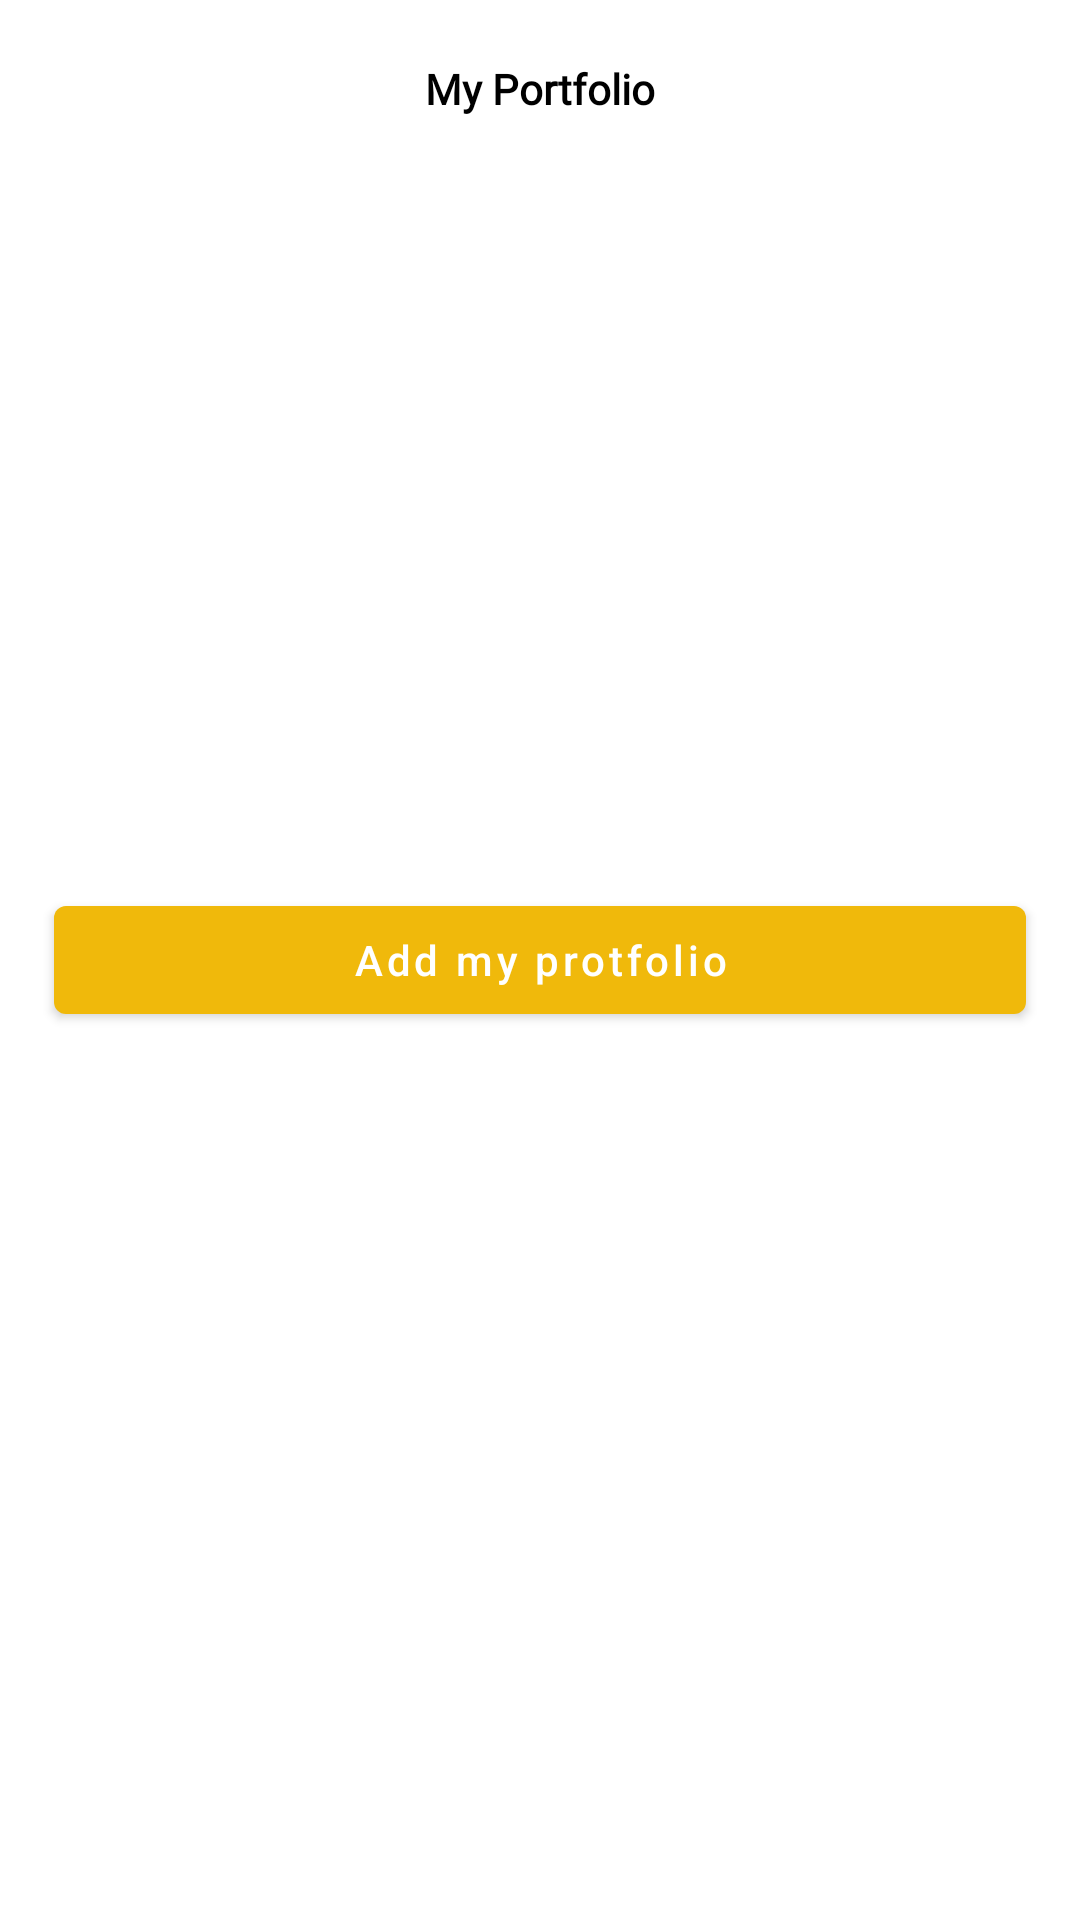

Android layout source for this screen:
<!-- AndroidManifest.xml: application theme Theme.BinanceTracker -->
<!-- res/layout/fragment_my_portfolio.xml -->
<androidx.constraintlayout.widget.ConstraintLayout xmlns:android="http://schemas.android.com/apk/res/android"
    xmlns:app="http://schemas.android.com/apk/res-auto"
    xmlns:tools="http://schemas.android.com/tools"
    android:layout_width="match_parent"
    android:layout_height="match_parent"
    tools:context="com.enfiny.binancetracker.ui.binancelist.MyPortfolioFragment">

    <androidx.constraintlayout.widget.ConstraintLayout
        android:id="@+id/toolbar_container"
        android:layout_width="match_parent"
        android:layout_height="wrap_content"
        app:layout_constraintBottom_toTopOf="@id/my_portfolio_recycler"
        app:layout_constraintStart_toStartOf="parent"
        app:layout_constraintTop_toTopOf="parent">

        <androidx.constraintlayout.widget.ConstraintLayout
            android:id="@+id/menu_button"
            android:layout_width="wrap_content"
            android:layout_height="0dp"
            android:clickable="true"
            android:focusable="true"
            app:layout_constraintBottom_toBottomOf="parent"
            app:layout_constraintStart_toStartOf="parent"
            app:layout_constraintTop_toTopOf="parent">

            <ImageView
                android:layout_width="wrap_content"
                android:layout_height="wrap_content"
                android:contentDescription="@string/menu"
                android:paddingHorizontal="20dp"
                android:src="@drawable/ic_menu"
                app:layout_constraintBottom_toBottomOf="parent"
                app:layout_constraintEnd_toEndOf="parent"
                app:layout_constraintStart_toStartOf="parent"
                app:layout_constraintTop_toTopOf="parent"
                app:tint="@color/black" />

        </androidx.constraintlayout.widget.ConstraintLayout>

        <TextView
            android:id="@+id/title_my_portfolio"
            android:layout_width="wrap_content"
            android:layout_height="wrap_content"
            android:layout_margin="20dp"
            android:fontFamily="@font/finger_paint"
            android:text="@string/my_portfolio"
            android:textColor="@color/black"
            android:textStyle="bold"
            app:layout_constraintBottom_toBottomOf="parent"
            app:layout_constraintEnd_toEndOf="parent"
            app:layout_constraintStart_toStartOf="parent"
            app:layout_constraintTop_toTopOf="parent" />

    </androidx.constraintlayout.widget.ConstraintLayout>

    <androidx.recyclerview.widget.RecyclerView
        android:id="@+id/my_portfolio_recycler"
        android:layout_width="match_parent"
        android:layout_height="0dp"
        android:paddingHorizontal="20dp"
        app:layout_constraintBottom_toBottomOf="parent"
        app:layout_constraintStart_toStartOf="parent"
        app:layout_constraintTop_toBottomOf="@id/toolbar_container" />

    <com.google.android.material.button.MaterialButton
        android:id="@+id/addButton"
        android:layout_width="0dp"
        android:layout_height="wrap_content"
        android:text="@string/add_my_protfolio"
        android:textAllCaps="false"
        app:layout_constraintBottom_toBottomOf="parent"
        app:layout_constraintEnd_toEndOf="parent"
        app:layout_constraintStart_toStartOf="parent"
        app:layout_constraintTop_toTopOf="parent"
        app:layout_constraintWidth_percent="0.9" />
</androidx.constraintlayout.widget.ConstraintLayout>
<!-- resources referenced by this layout -->
<resources>
  <color name="black">#FF000000</color>
  <string name="add_my_protfolio">Add my protfolio</string>
  <string name="menu">menu</string>
  <string name="my_portfolio">My Portfolio</string>
  <style name="Theme.BinanceTracker" parent="Theme.MaterialComponents.DayNight.NoActionBar">
          
          <item name="colorPrimary">@color/primary</item>
          <item name="colorPrimaryVariant">@color/primary_light</item>
          <item name="colorOnPrimary">@color/white</item>
          
          <item name="colorSecondary">@color/primary</item>
          <item name="colorSecondaryVariant">@color/primary_light</item>
          <item name="colorOnSecondary">@color/black</item>
          
          <item name="android:statusBarColor" tools:targetApi="l">@color/primary</item>
          
      </style>
  <color name="primary">#F0B90B</color>
  <color name="primary_light">#FFEB50</color>
  <color name="white">#FFFFFFFF</color>
</resources>
